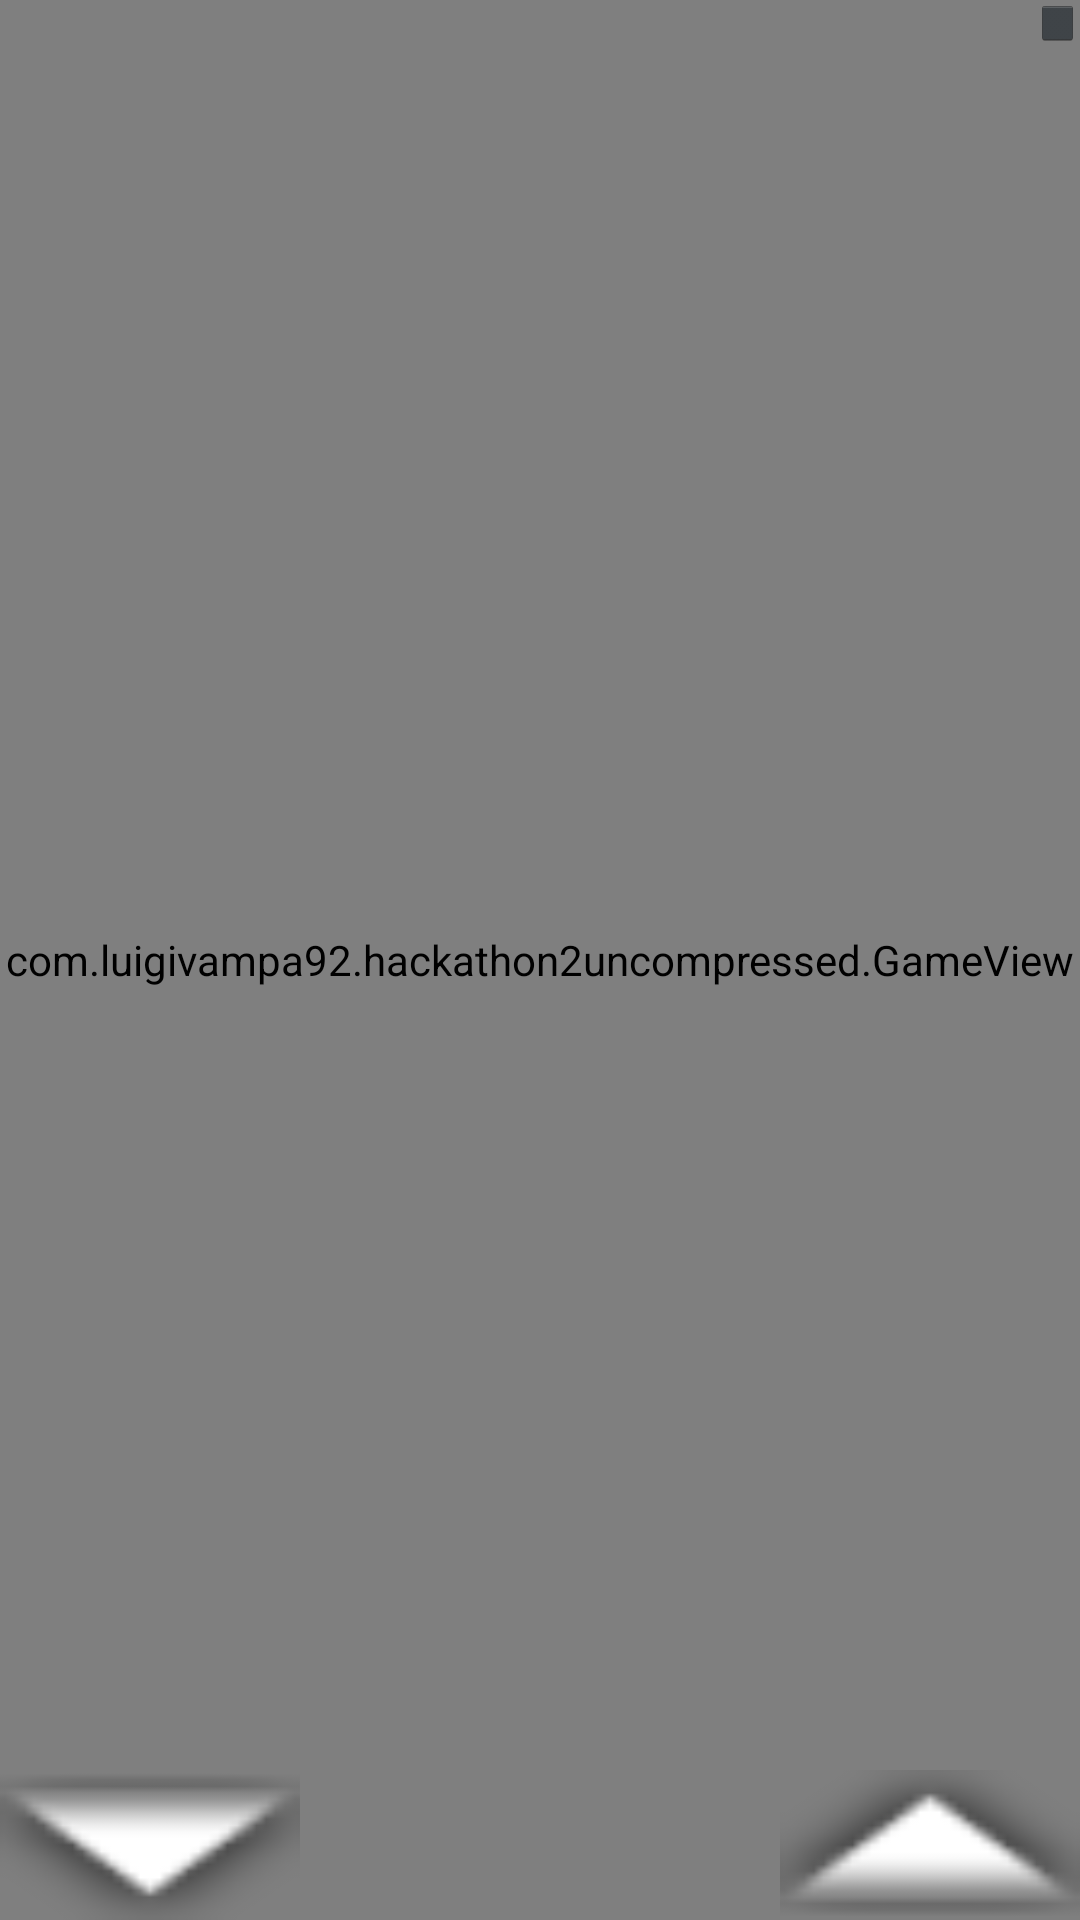

This screen was rendered from an Android layout file. Write that file and the resources it references.
<!-- AndroidManifest.xml: application theme AppTheme -->
<!-- res/layout/activity_game.xml -->
<?xml version="1.0" encoding="utf-8"?>
<RelativeLayout xmlns:android="http://schemas.android.com/apk/res/android"
    android:layout_width="match_parent"
    android:layout_height="match_parent"
    android:orientation="vertical">

    <com.example.hackathon2uncompressed.GameView
        android:id="@+id/gameView"
        android:layout_width="fill_parent"
        android:layout_height="fill_parent" />

    <Button
        android:id="@+id/leftButton"
        android:layout_width="100dp"
        android:layout_height="50dp"
        android:background="@android:drawable/arrow_down_float"
        android:layout_alignBottom="@+id/gameView"/>

    <Button
        android:id="@+id/rightButton"
        android:layout_width="100dp"
        android:layout_height="50dp"
        android:background="@android:drawable/arrow_up_float"
        android:layout_alignRight="@id/gameView"
        android:layout_alignBottom="@+id/gameView"/>

    <Button
        android:id="@+id/pauseButton"
        android:layout_width="15dp"
        android:layout_height="15dp"
        android:layout_alignRight="@id/gameView"
        android:layout_alignTop="@+id/gameView"/>

    <TextView
        android:id="@+id/livesLabel"
        android:layout_width="wrap_content"
        android:layout_height="wrap_content"
        android:layout_alignLeft="@id/gameView"
        android:layout_alignTop="@+id/gameView"/>

    <TextView
        android:id="@+id/scoreLabel"
        android:layout_width="wrap_content"
        android:layout_height="wrap_content"
        android:layout_alignLeft="@id/gameView"
        android:layout_below="@id/livesLabel"/>

</RelativeLayout>
<!-- resources referenced by this layout -->
<resources>
  <style name="AppTheme" parent="@android:style/Theme.Holo.NoActionBar" />
</resources>
